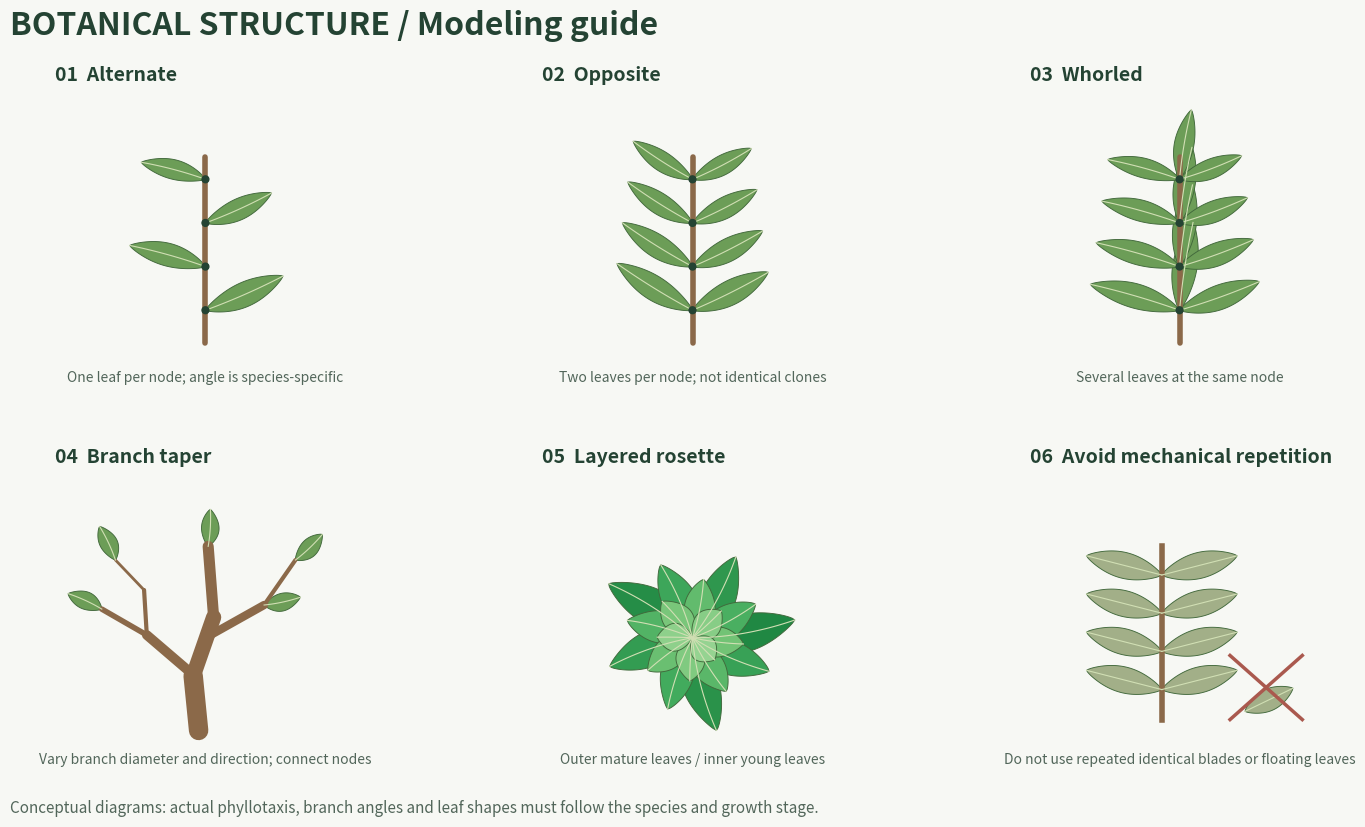

Write the Python code that produced this figure. (Note: this script raises an exception after producing the figure.)
"""Draw an original schematic explaining structural modeling choices."""
from pathlib import Path
import math, sys
import numpy as np
import matplotlib; matplotlib.use('Agg')
import matplotlib.pyplot as plt
from matplotlib.patches import Polygon, Circle

BG='#f7f8f4'; INK='#244333'; GREEN='#6c9d57'; STEM='#8b6949'; BAD='#aa594e'
fig,axs=plt.subplots(2,3,figsize=(15,8.5),facecolor=BG)
fig.suptitle('BOTANICAL STRUCTURE / Modeling guide',x=.055,ha='left',fontsize=23,weight='bold',color=INK)

def blade(ax,base,angle,L=.62,W=.18,col=GREEN,curve=.09):
    t=np.linspace(0,1,45); d=np.array([np.cos(angle),np.sin(angle)]); s=np.array([-d[1],d[0]])
    b=np.asarray(base); mid=b+t[:,None]*L*d+curve*t[:,None]**2*s; w=W*np.sin(np.pi*t)**.78/2
    poly=np.r_[mid+w[:,None]*s,(mid-w[:,None]*s)[::-1]]
    ax.add_patch(Polygon(poly,closed=True,facecolor=col,edgecolor='#41683b',linewidth=.65)); ax.plot(mid[:,0],mid[:,1],color='#d1dfb4',lw=.8)

def setup(ax,title,sub):
    ax.set_xlim(-1.1,1.1);ax.set_ylim(-.1,1.96);ax.set_aspect('equal');ax.axis('off');ax.set_facecolor(BG)
    ax.set_title(title,loc='left',fontsize=14,color=INK,weight='bold',pad=10)
    ax.text(0,-.065,sub,ha='center',va='top',fontsize=10,color='#52665a')

for ax,mode,title in [(axs[0,0],'alternate','01  Alternate'),(axs[0,1],'opposite','02  Opposite'),(axs[0,2],'whorl','03  Whorled')]:
    setup(ax,title,{'alternate':'One leaf per node; angle is species-specific','opposite':'Two leaves per node; not identical clones','whorl':'Several leaves at the same node'}[mode]); ax.plot([0,0],[.14,1.5],lw=4,color=STEM,solid_capstyle='round')
    for i,y in enumerate([.38,.70,1.02,1.34]):
        angles=([.35 if i%2==0 else 2.8] if mode=='alternate' else ([.4,2.65] if mode=='opposite' else [.28,1.48,2.8]))
        for j,a in enumerate(angles): blade(ax,(0,y),a,.62-.045*i+.03*j,.18-.012*i,col=GREEN,curve=.04*(1 if j%2==0 else -1))
        ax.add_patch(Circle((0,y),.025,color=INK,zorder=4))

ax=axs[1,0];setup(ax,'04  Branch taper','Vary branch diameter and direction; connect nodes')
paths=[([(-.05,.1),(-.09,.5),(.06,.93),(.02,1.45)],[14,11,8,3]),([(-.08,.5),(-.43,.8),(-.76,.99)],[7,4,1.5]),([(.02,.79),(.43,1.02),(.66,1.35)],[6,3,1]),([(-.43,.8),(-.45,1.13),(-.66,1.35)],[3,2,1])]
for p,width in paths:
    for j in range(len(p)-1):ax.plot([p[j][0],p[j+1][0]],[p[j][1],p[j+1][1]],lw=width[j],color=STEM,solid_capstyle='round')
for base,a in [((-.76,.99),2.6),((-.66,1.35),1.9),((.66,1.35),.65),((.02,1.45),1.4),((.43,1.02),.1)]:blade(ax,base,a,.27,.13,curve=.03)
ax=axs[1,1];setup(ax,'05  Layered rosette','Outer mature leaves / inner young leaves')
for i in range(19):
    a=i*math.radians(137.5); t=i/18; blade(ax,(0,.78),a,.75-.52*t,.28-.08*t,col=plt.cm.Greens(.76-.35*t),curve=.13*(1-t))
ax=axs[1,2];setup(ax,'06  Avoid mechanical repetition','Do not use repeated identical blades or floating leaves')
ax.plot([-.13,-.13],[.18,1.45],lw=4,color=STEM)
for y in [.4,.68,.96,1.24]:
    for a in [.25,math.pi-.25]:blade(ax,(-.13,y),a,.57,.19,curve=0,col='#a2af88')
blade(ax,(.48,.24),.45,.39,.16,curve=0,col='#a2af88');ax.plot([.37,.9],[.18,.65],lw=2.5,color=BAD);ax.plot([.37,.9],[.65,.18],lw=2.5,color=BAD)
fig.text(.055,.035,'Conceptual diagrams: actual phyllotaxis, branch angles and leaf shapes must follow the species and growth stage.',fontsize=11,color='#52665a')
fig.subplots_adjust(left=.05,right=.97,top=.88,bottom=.10,hspace=.36,wspace=.2)
fig.savefig(Path(sys.argv[1])/'structure_guide.png',dpi=150);plt.close(fig)
